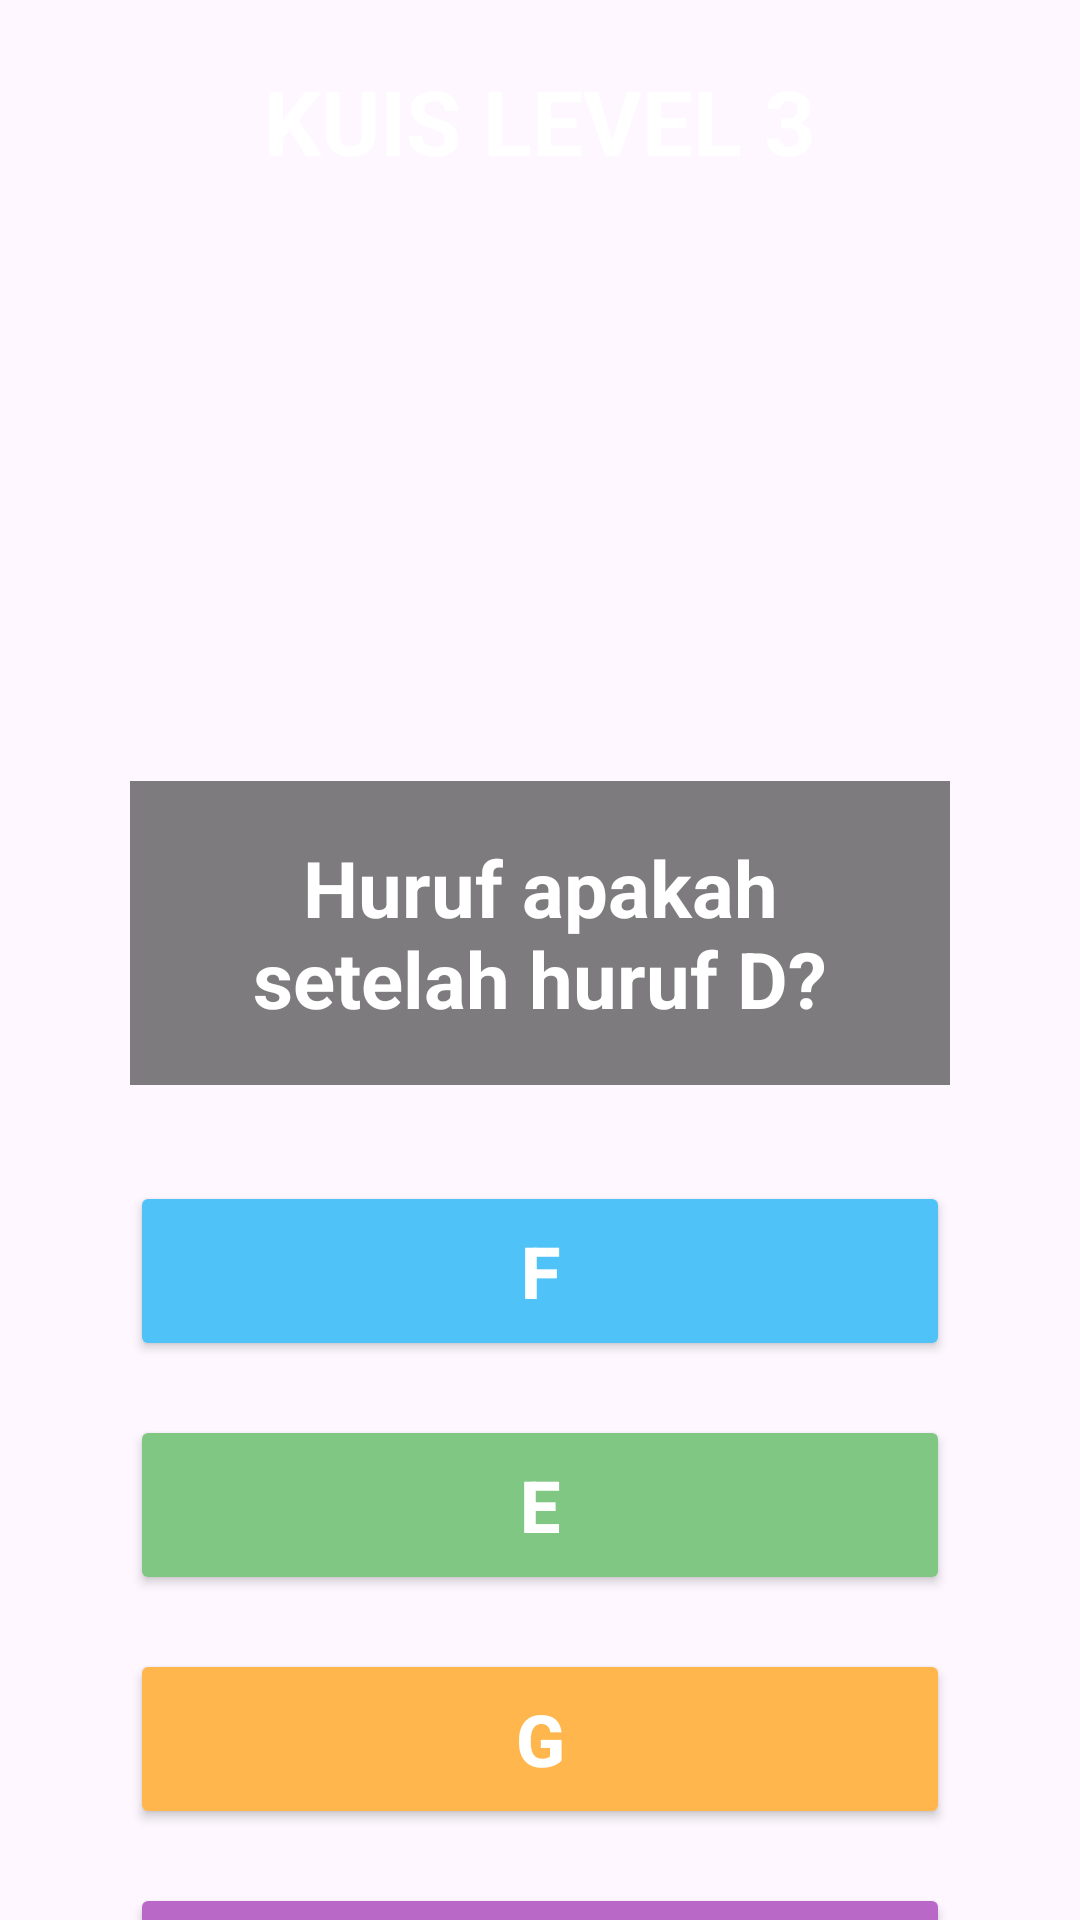

Produce the Android XML layout that renders to this screen, including the resource entries it uses.
<!-- AndroidManifest.xml: application theme Theme.MariBelajar -->
<!-- res/layout/kuis12.xml -->
<?xml version="1.0" encoding="utf-8"?>
<androidx.constraintlayout.widget.ConstraintLayout
    xmlns:android="http://schemas.android.com/apk/res/android"
    xmlns:app="http://schemas.android.com/apk/res-auto"
    android:layout_width="match_parent"
    android:layout_height="match_parent">

    
    <ImageView
        android:id="@+id/imageView25"
        android:layout_width="0dp"
        android:layout_height="0dp"
        android:src="@drawable/kuislv3"
        android:scaleType="fitXY"
        app:layout_constraintTop_toTopOf="parent"
        app:layout_constraintBottom_toBottomOf="parent"
        app:layout_constraintStart_toStartOf="parent"
        app:layout_constraintEnd_toEndOf="parent"/>

    
    <androidx.constraintlayout.widget.Guideline
        android:id="@+id/guidelineStart"
        android:layout_width="wrap_content"
        android:layout_height="wrap_content"
        android:orientation="vertical"
        app:layout_constraintGuide_percent="0.12"/>

    <androidx.constraintlayout.widget.Guideline
        android:id="@+id/guidelineEnd"
        android:layout_width="wrap_content"
        android:layout_height="wrap_content"
        android:orientation="vertical"
        app:layout_constraintGuide_percent="0.88"/>

    
    <TextView
        android:id="@+id/txtJudul"
        android:layout_width="wrap_content"
        android:layout_height="wrap_content"
        android:layout_marginTop="20dp"
        android:text="KUIS LEVEL 3"
        android:textColor="#FFFFFF"
        android:textSize="30sp"
        android:textStyle="bold"
        app:layout_constraintTop_toTopOf="parent"
        app:layout_constraintStart_toStartOf="parent"
        app:layout_constraintEnd_toEndOf="parent"/>

    
    <TextView
        android:id="@+id/txtSoal"
        android:layout_width="0dp"
        android:layout_height="wrap_content"
        android:layout_marginTop="200dp"
        android:background="#80000000"
        android:padding="18dp"
        android:text="Huruf apakah setelah huruf D?"
        android:textAlignment="center"
        android:textColor="#FFFFFF"
        android:textSize="26sp"
        android:textStyle="bold"

        app:layout_constraintTop_toBottomOf="@id/txtJudul"
        app:layout_constraintStart_toStartOf="@id/guidelineStart"
        app:layout_constraintEnd_toEndOf="@id/guidelineEnd"/>

    
    <Button
        android:id="@+id/btnA"
        android:layout_width="0dp"
        android:layout_height="60dp"
        android:layout_marginTop="32dp"
        android:backgroundTint="#4FC3F7"
        android:text="F"
        android:textColor="#FFFFFF"
        android:textSize="24sp"
        android:textStyle="bold"

        app:layout_constraintTop_toBottomOf="@id/txtSoal"
        app:layout_constraintStart_toStartOf="@id/guidelineStart"
        app:layout_constraintEnd_toEndOf="@id/guidelineEnd"/>

    
    <Button
        android:id="@+id/btnB"
        android:layout_width="0dp"
        android:layout_height="60dp"
        android:layout_marginTop="18dp"
        android:backgroundTint="#81C784"
        android:text="E"
        android:textColor="#FFFFFF"
        android:textSize="24sp"
        android:textStyle="bold"

        app:layout_constraintTop_toBottomOf="@id/btnA"
        app:layout_constraintStart_toStartOf="@id/guidelineStart"
        app:layout_constraintEnd_toEndOf="@id/guidelineEnd"/>

    
    <Button
        android:id="@+id/btnC"
        android:layout_width="0dp"
        android:layout_height="60dp"
        android:layout_marginTop="18dp"
        android:backgroundTint="#FFB74D"
        android:text="G"
        android:textColor="#FFFFFF"
        android:textSize="24sp"
        android:textStyle="bold"

        app:layout_constraintTop_toBottomOf="@id/btnB"
        app:layout_constraintStart_toStartOf="@id/guidelineStart"
        app:layout_constraintEnd_toEndOf="@id/guidelineEnd"/>

    
    <Button
        android:id="@+id/btnD"
        android:layout_width="0dp"
        android:layout_height="60dp"
        android:layout_marginTop="18dp"
        android:backgroundTint="#BA68C8"
        android:text="C"
        android:textColor="#FFFFFF"
        android:textSize="24sp"
        android:textStyle="bold"

        app:layout_constraintTop_toBottomOf="@id/btnC"
        app:layout_constraintStart_toStartOf="@id/guidelineStart"
        app:layout_constraintEnd_toEndOf="@id/guidelineEnd"/>

</androidx.constraintlayout.widget.ConstraintLayout>
<!-- resources referenced by this layout -->
<resources>
  <style name="Theme.MariBelajar" parent="Base.Theme.MariBelajar" />
  <style name="Base.Theme.MariBelajar" parent="Theme.Material3.DayNight.NoActionBar">
          
          
      </style>
</resources>
